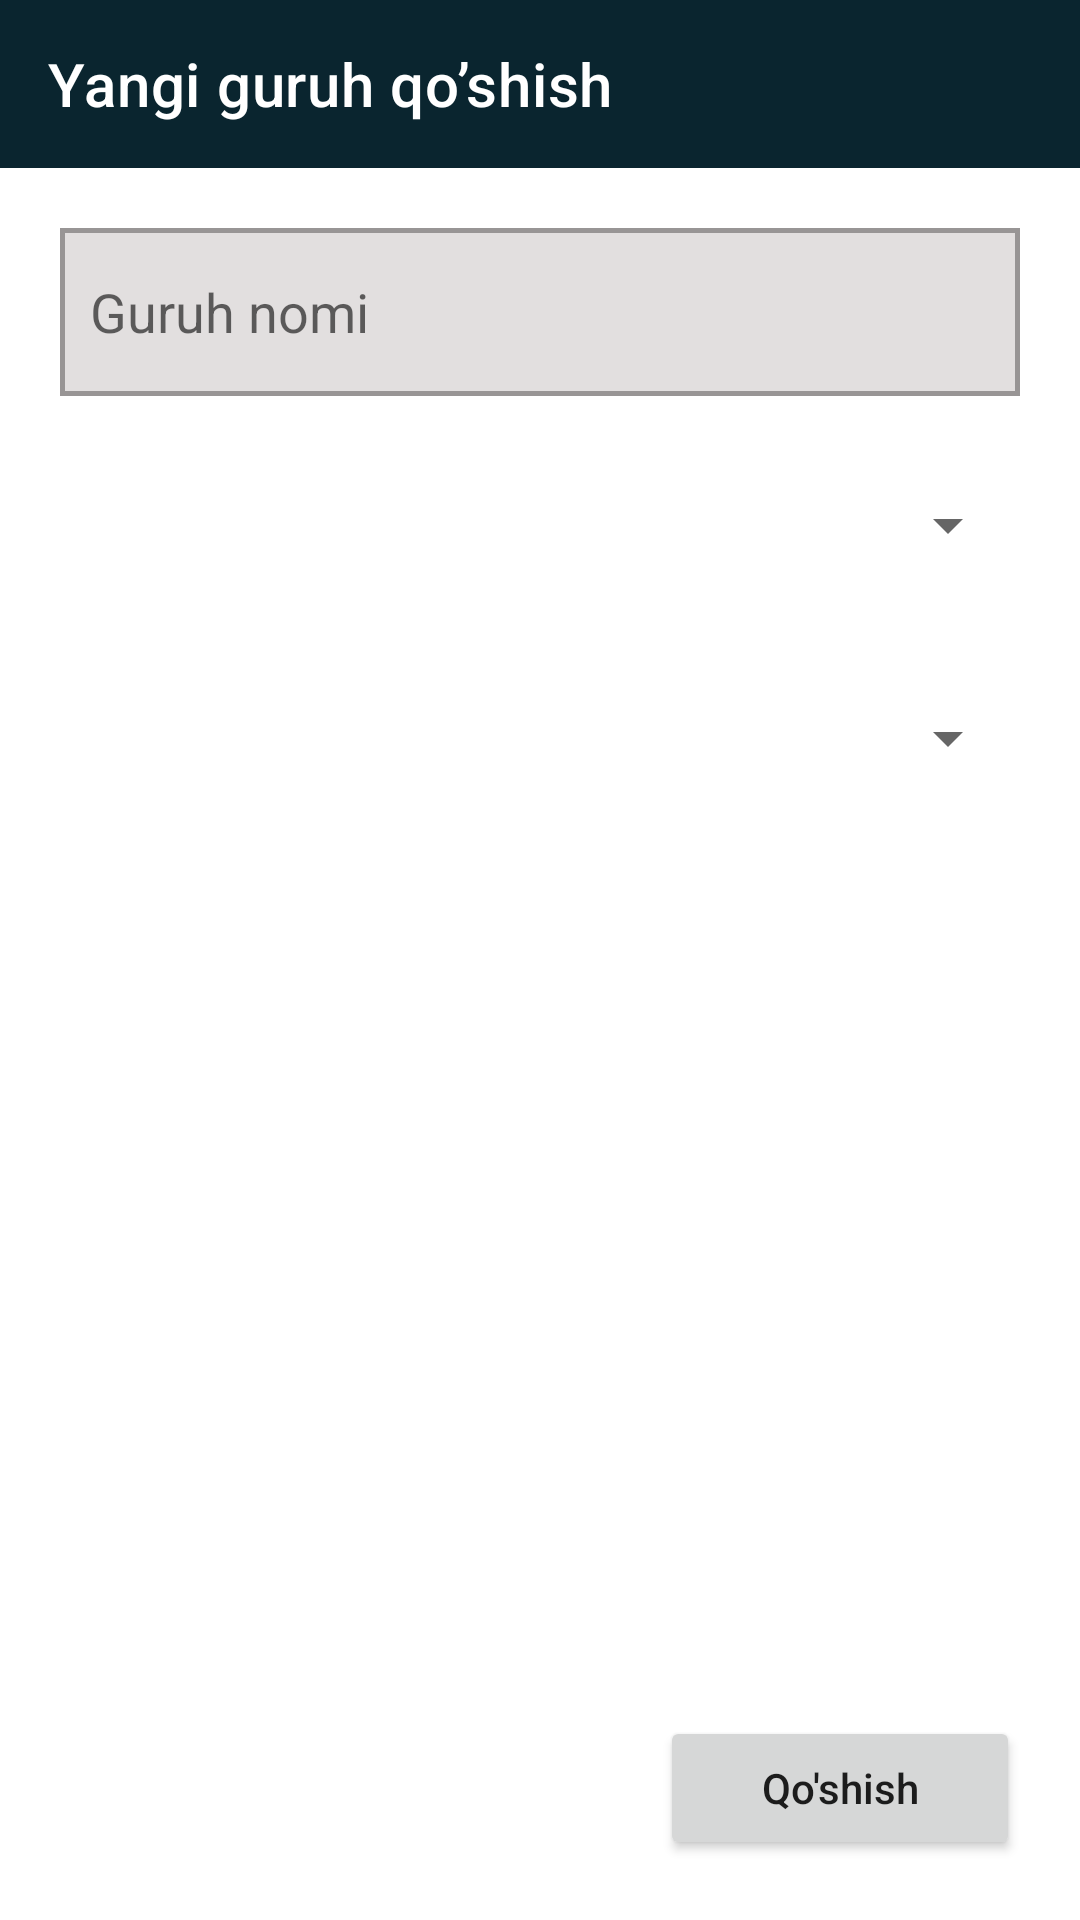

Reconstruct the res/layout file that produces this screen, plus the resources it refers to.
<!-- AndroidManifest.xml: application theme Theme.CourseApp -->
<!-- res/layout/fragment_add_group.xml -->
<?xml version="1.0" encoding="utf-8"?>
<androidx.constraintlayout.widget.ConstraintLayout xmlns:android="http://schemas.android.com/apk/res/android"
    xmlns:app="http://schemas.android.com/apk/res-auto"
    xmlns:tools="http://schemas.android.com/tools"
    android:layout_width="match_parent"
    android:layout_height="match_parent"
    tools:context=".ui.fragments.groups.AddGroupFragment">

    <androidx.appcompat.widget.Toolbar
        android:id="@+id/toolbar"
        android:layout_width="match_parent"
        android:layout_height="?actionBarSize"
        android:background="?colorPrimary"
        app:layout_constraintTop_toTopOf="parent"
        app:title="Yangi guruh qo’shish"
        app:titleTextColor="@color/white" />

    <androidx.constraintlayout.widget.ConstraintLayout
        android:layout_width="match_parent"
        android:layout_height="0dp"
        android:padding="20dp"
        app:layout_constraintBottom_toBottomOf="parent"
        app:layout_constraintTop_toBottomOf="@id/toolbar">

        <EditText
            android:id="@+id/groupName"
            android:layout_width="match_parent"
            android:layout_height="?actionBarSize"
            android:background="@drawable/edit_background"
            android:hint="Guruh nomi"
            android:inputType="text"
            android:padding="10dp"
            app:layout_constraintTop_toTopOf="parent" />

        <Spinner
            android:id="@+id/mentorSpinner"
            android:layout_width="match_parent"
            android:layout_height="?actionBarSize"
            android:layout_marginTop="15dp"
            app:layout_constraintTop_toBottomOf="@id/groupName" />

        <Spinner
            android:id="@+id/timeSpinner"
            android:layout_width="match_parent"
            android:layout_height="?actionBarSize"
            android:layout_marginTop="15dp"
            app:layout_constraintTop_toBottomOf="@id/mentorSpinner" />

        <Button
            android:textAllCaps="false"
            android:text="Qo'shish"
            android:id="@+id/saveBtn"
            android:layout_width="120dp"
            android:layout_height="wrap_content"
            app:layout_constraintBottom_toBottomOf="parent"
            app:layout_constraintRight_toRightOf="parent" />
    </androidx.constraintlayout.widget.ConstraintLayout>

</androidx.constraintlayout.widget.ConstraintLayout>
<!-- resources referenced by this layout -->
<resources>
  <color name="white">#FFFFFFFF</color>
  <!-- drawable edit_background (drawable) -->
  <?xml version="1.0" encoding="utf-8"?>
  <selector xmlns:android="http://schemas.android.com/apk/res/android">
      <item>
          <shape>
              <solid android:color="#E2DFDF"/>
              <stroke android:color="#989595" android:width="1.5dp"/>
          </shape>
      </item>
  </selector>
  <style name="Theme.CourseApp" parent="Theme.MaterialComponents.DayNight.NoActionBar">
          
          <item name="colorPrimary">@color/purple_500</item>
          <item name="colorPrimaryVariant">@color/purple_700</item>
          <item name="colorOnPrimary">@color/white</item>
          
          <item name="colorSecondary">@color/teal_200</item>
          <item name="colorSecondaryVariant">@color/teal_700</item>
          <item name="colorOnSecondary">@color/black</item>
          
          <item name="android:statusBarColor" tools:targetApi="l">?colorPrimary</item>
          
      </style>
  <color name="purple_500">#0A252F</color>
  <color name="purple_700">#FF3700B3</color>
  <color name="teal_200">#FF03DAC5</color>
  <color name="teal_700">#FF018786</color>
  <color name="black">#FF000000</color>
</resources>
